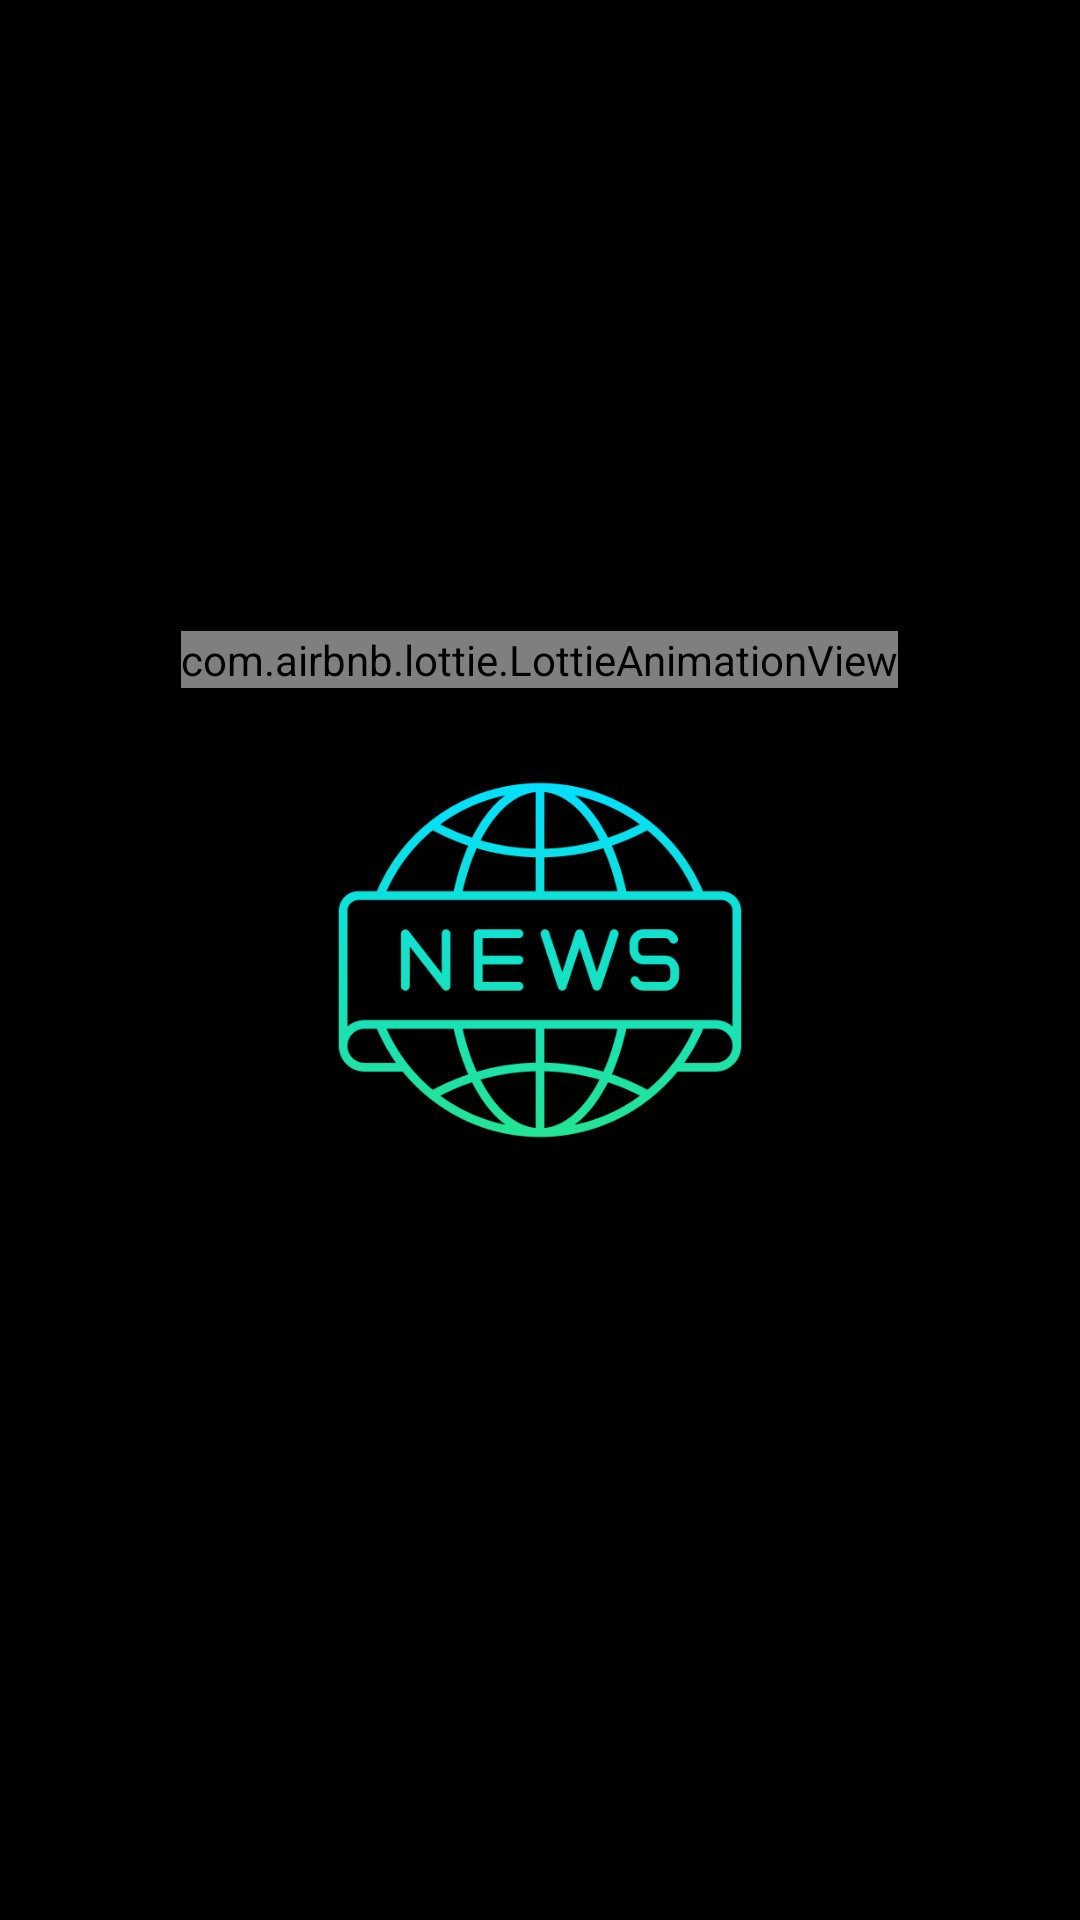

The Android layout XML behind this screen, and the referenced resources:
<!-- AndroidManifest.xml: application theme Theme.NewNews -->
<!-- res/layout/activity_splash.xml -->
<?xml version="1.0" encoding="utf-8"?>
<RelativeLayout xmlns:android="http://schemas.android.com/apk/res/android"
    xmlns:app="http://schemas.android.com/apk/res-auto"
    xmlns:tools="http://schemas.android.com/tools"
    android:layout_width="match_parent"
    android:layout_height="match_parent"
    android:background="@color/black"
    tools:context=".SplashActivity">

    <ImageView
        android:id="@+id/splashImage"
        android:layout_width="150dp"
        android:layout_height="150dp"
        android:layout_centerHorizontal="true"
        android:layout_centerVertical="true"
        android:src="@drawable/logotype"/>

    <com.airbnb.lottie.LottieAnimationView
        android:id="@+id/lottieAnimationView"
        android:layout_width="wrap_content"
        android:layout_height="wrap_content"

        android:layout_alignTop="@+id/splashImage"
        android:layout_centerHorizontal="true"
        android:layout_marginTop="-35dp"
        app:lottie_autoPlay="true"
        app:lottie_loop="true"
        app:lottie_rawRes="@raw/li" /> 

</RelativeLayout>
<!-- resources referenced by this layout -->
<resources>
  <color name="black">#FF000000</color>
  <!-- drawable logotype: png bitmap (drawable, 35325 bytes) -->
  <style name="Theme.NewNews" parent="Base.Theme.NewNews" />
  <style name="Base.Theme.NewNews" parent="Theme.MaterialComponents.DayNight.NoActionBar">
          
          
  
  
          <item name="colorPrimary">@color/my_primary</item>
          <item name="colorPrimaryVariant">@color/my_primary</item>
          <item name="colorSecondary">@color/my_secondary</item>
  
          <item name="android:statusBarColor">@color/my_primary</item>
  
          <item name="android:windowAnimationStyle">@style/WindowAnimationTransition</item>
      </style>
  <color name="my_primary">#00897B</color>
  <color name="my_secondary">#26A69A</color>
  <style name="WindowAnimationTransition">
          <item name="android:windowEnterAnimation">@android:anim/fade_in</item>
          <item name="android:windowExitAnimation">@android:anim/fade_out</item>
      </style>
</resources>
